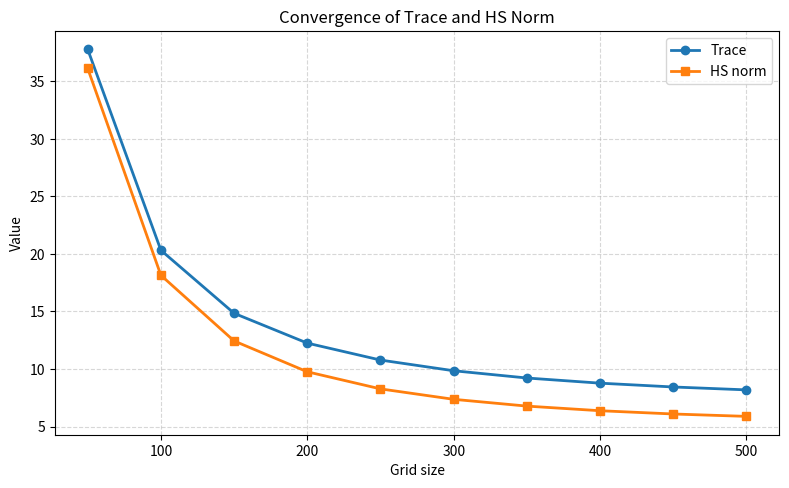

The matplotlib source for this figure:
import numpy as np
import matplotlib.pyplot as plt

def kernel(x, y, s=1.5):
    return (x + y) ** (-s)

def trapezoid_weights(a, b, n):
    h = (b - a) / (n - 1)
    w = np.ones(n) * h
    w[0] = w[-1] = h / 2
    return w

def compute_metrics(a=0.01, b=10.0, s=1.5, grid_sizes=None):
    if grid_sizes is None:
        grid_sizes = [50, 100, 150, 200, 250, 300, 350, 400, 450, 500]
    traces, hs_norms = [], []
    for n in grid_sizes:
        x = np.linspace(a, b, n)
        w = trapezoid_weights(a, b, n)

        # Kernel matrix
        K = kernel(x[:, None], x[None, :], s)

        # Trace ≈ sum of K(x_i, x_i) * w_i
        tr = np.sum(np.diag(K) * w)

        # HS norm^2 ≈ sum_{i,j} K(x_i, x_j)^2 * (w_i * w_j)
        hs2 = np.sum((K**2) * (w[:, None] * w[None, :]))
        hs = np.sqrt(hs2)

        traces.append(tr)
        hs_norms.append(hs)
    return grid_sizes, traces, hs_norms

def plot_convergence_png(filename="convergence_plot.png"):
    gs, traces, hs_norms = compute_metrics()
    plt.figure(figsize=(8, 5), dpi=150)
    plt.plot(gs, traces, marker='o', linewidth=2, label='Trace')
    plt.plot(gs, hs_norms, marker='s', linewidth=2, label='HS norm')
    plt.xlabel('Grid size')
    plt.ylabel('Value')
    plt.title('Convergence of Trace and HS Norm')
    plt.grid(True, linestyle='--', alpha=0.5)
    plt.legend()
    plt.tight_layout()
    plt.savefig(filename)
    plt.close()

if __name__ == "__main__":
    plot_convergence_png("convergence_plot.png")
